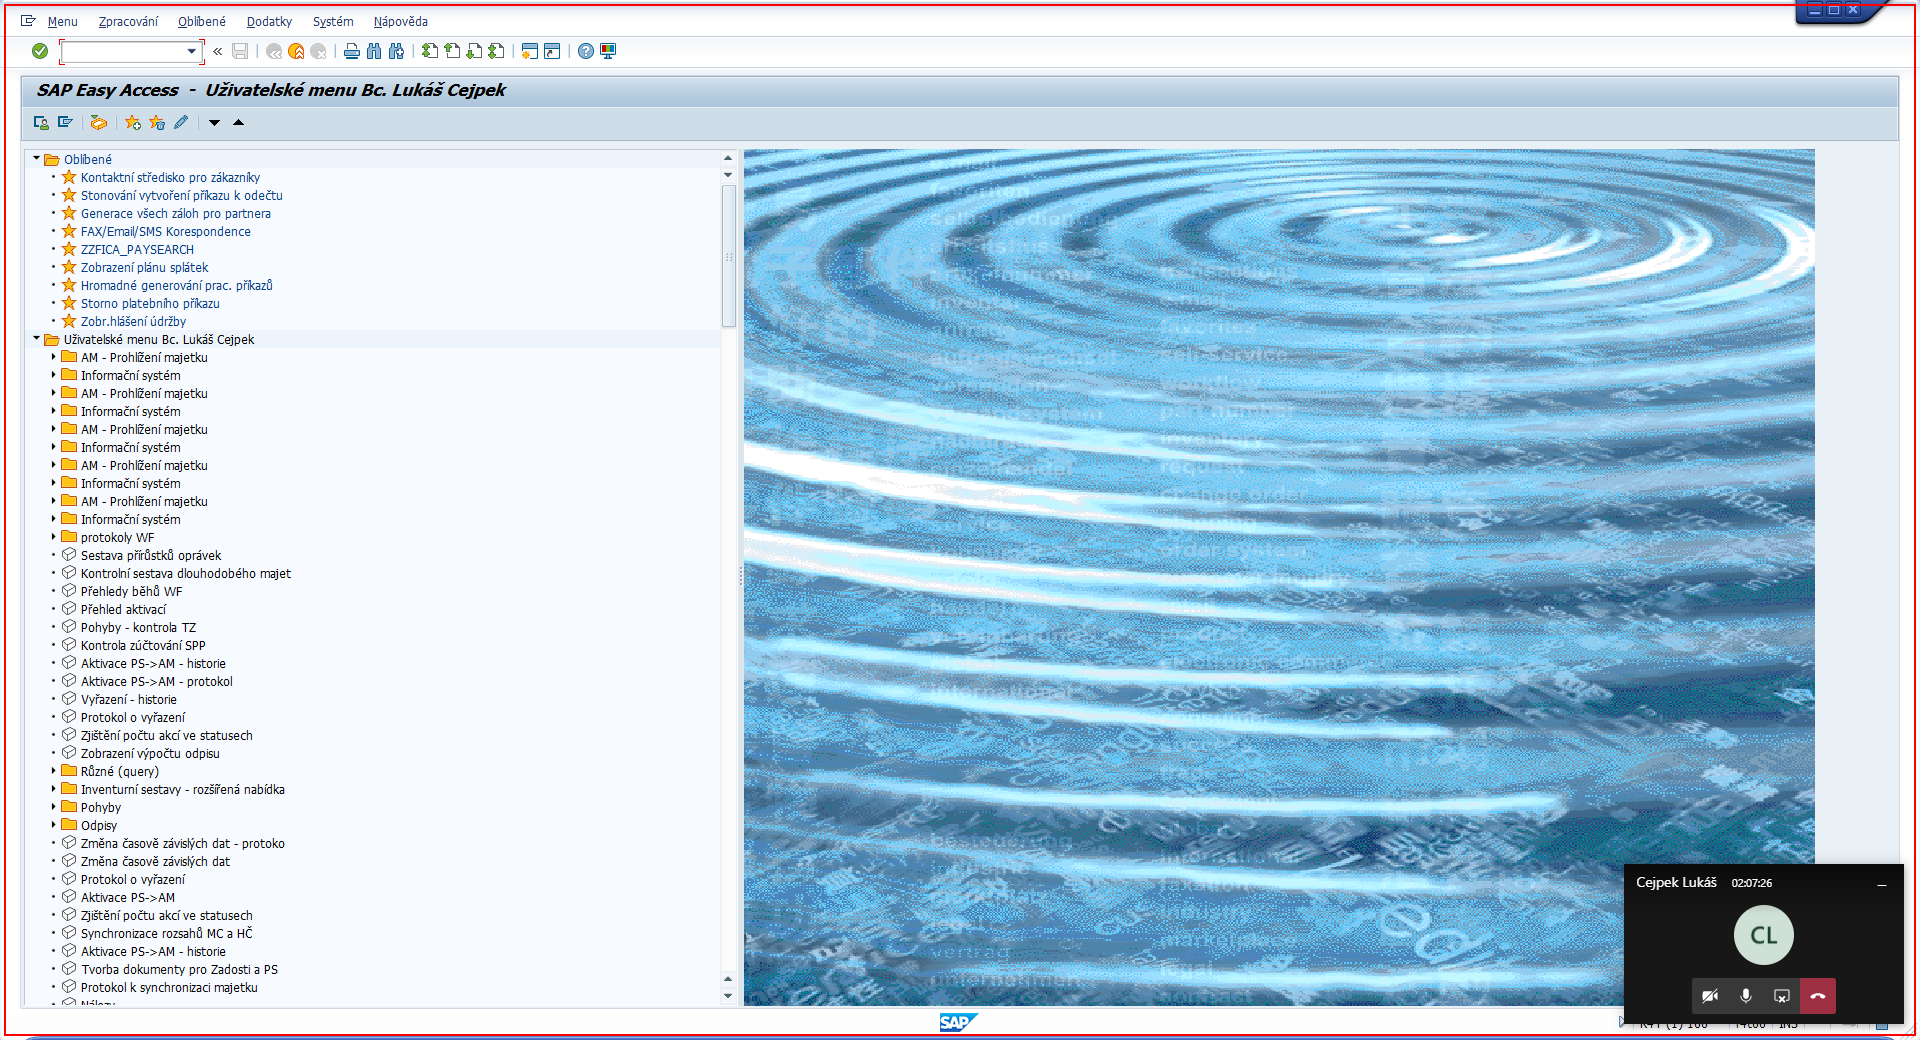
Task: Proces - PPP
Workflow: L3_SAP_importovatZaznamySop

Step 1 [try]: Call Transaction 'saplogon.exe SAP' on the element in window 'SAP Easy Access  -  Uživatelské menu Bc. Lukáš Cejpek' (saplogon.exe)
